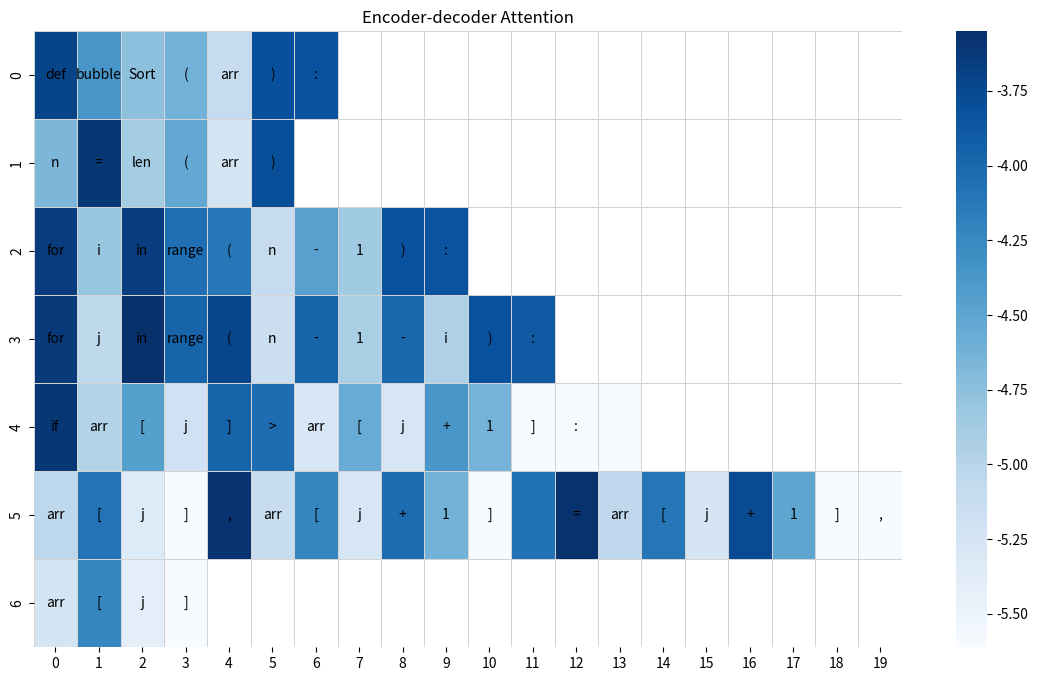

This chart was generated by the following Python code:
import numpy as np
import seaborn as sns
import matplotlib.pyplot as plt

# figure6-b heatmap of encoder-decoder attention

text=[['def', 'Ġbubble', 'Sort', 'Ġ(', 'Ġarr', 'Ġ)', 'Ġ:'],
['Ġn', 'Ġ=', 'Ġlen', 'Ġ(', 'Ġarr', 'Ġ)'],
['Ġfor', 'Ġi', 'Ġin', 'Ġrange', 'Ġ(', 'Ġn', 'Ġ-', 'Ġ1', 'Ġ)', 'Ġ:'],
['Ġfor', 'Ġj', 'Ġin', 'Ġrange', 'Ġ(', 'Ġn', 'Ġ-', 'Ġ1', 'Ġ-', 'Ġi', 'Ġ)', 'Ġ:'],
['Ġif', 'Ġarr', 'Ġ[', 'Ġj', 'Ġ]', 'Ġ>', 'Ġarr', 'Ġ[', 'Ġj', 'Ġ+', 'Ġ1', 'Ġ]', 'Ġ:', 'Ġ'],
 ['Ġarr', 'Ġ[', 'Ġj', 'Ġ]', 'Ġ,', 'Ġarr', 'Ġ[', 'Ġj', 'Ġ+', 'Ġ1', 'Ġ]', 'Ġ', 'Ġ=', 'Ġarr', 'Ġ[', 'Ġj', 'Ġ+', 'Ġ1', 'Ġ]', 'Ġ,'],
 ['Ġarr', 'Ġ[', 'Ġj', 'Ġ]' ]]
sum_len=sum(len(row) for row in text)
print(sum_len)
max_length = max(len(row) for row in text)

# 扩展每个子列表至最大长度
text_padded_list = [row + [''] * (max_length - len(row)) for row in text]

text_padded_np = np.array(text_padded_list)

# Encoder-decoder attention
values_e_s=[ 0.024577336385846138, 0.012808135710656643, 0.008713620714843273, 0.00990787148475647, 0.0061380877159535885, 0.022307217121124268, 0.021994518116116524, 0.009403741918504238, 0.027045782655477524, 0.00763128325343132, 0.010751975700259209, 0.005332580767571926, 0.022646941244602203, 0.02596496045589447, 0.008197430521249771, 0.025799419730901718, 0.017336424440145493, 0.016213851049542427, 0.006134939845651388, 0.01153919380158186, 0.0077950176782906055, 0.022130576893687248, 0.021778732538223267, 0.026531364768743515, 0.006453388370573521, 0.028703786432743073, 0.01896383985877037, 0.024219004437327385, 0.0057676262222230434, 0.019031593576073647, 0.007397860288619995, 0.01846999302506447, 0.007176700513809919, 0.02203325554728508, 0.020591653883457184,  0.027074143290519714, 0.006939897313714027, 0.011674010194838047, 0.0055604842491447926, 0.018912330269813538, 0.017666693776845932, 0.005057701375335455, 0.010425069369375706, 0.005114443134516478, 0.012643327005207539, 0.009728866629302502, 0.0036530315410345793, 0.0036530711222440004, 0.003660420188680291, 0.006484378594905138, 0.016860460862517357, 0.004769010003656149, 0.0036531679797917604, 0.027840187773108482, 0.006062993314117193, 0.014615975320339203, 0.005084450356662273, 0.01771746389567852, 0.009880173951387405, 0.0036530292127281427, 0.01692040078341961, 0.028049826622009277, 0.006386854685842991, 0.016487743705511093, 0.005210021045058966, 0.023195365443825722, 0.01109306886792183, 0.0036529945209622383, 0.0036552867386490107, 0.005303052719682455, 0.014529911801218987, 0.004527567885816097, 0.003653066698461771]
values_log_transformed_e_s = np.log(np.array(values_e_s) + 1e-6)
padded_values_log_transformed_e_s = np.full(text_padded_np.shape, np.nan)  # 先填充为nan
value_index = 0
for i, row in enumerate(text_padded_np):
    for j, _ in enumerate(row):
        if text_padded_np[i, j]:
            padded_values_log_transformed_e_s[i, j] = values_log_transformed_e_s[value_index]
            value_index += 1
plt.figure(figsize=(14, 8))
ax = sns.heatmap(padded_values_log_transformed_e_s, cmap='Blues', cbar=True, linewidths=0.5, linecolor='lightgrey')
for i in range(text_padded_np.shape[0]):
    for j in range(text_padded_np.shape[1]):
        if text_padded_np[i, j]:
            ax.text(j + 0.5, i + 0.5, text_padded_np[i, j].replace('Ġ',''),
                    ha="center", va="center", color="black")
plt.title('Encoder-decoder Attention')
plt.show()
# plt.savefig('Heatmap_en.pdf', format='pdf')
















# # 将填充部分的值设置为np.nan，以使这些部分在热力图上保持白色
# values_for_heatmap_improved = np.where(padded_values_np == -1, np.nan, padded_values_np)
#
# vmin = np.nanmin(values_for_heatmap_improved)
# vmax = np.nanmax(values_for_heatmap_improved)
#
# # 绘制热力图，使用'Blues'颜色映射
# plt.figure(figsize=(14, 8))
# ax = sns.heatmap(values_for_heatmap_improved, cmap='Blues', vmin=vmin, vmax=vmax, cbar=True, linewidths=0.5, linecolor='lightgrey')
#
# # 在每个单元格上添加对应的文本注释
# for i in range(text_padded_np.shape[0]):
#     for j in range(text_padded_np.shape[1]):
#         text_value = text_padded_np[i, j]
#         if text_value:  # 如果有文本值，则添加注释
#             # 根据单元格的值调整文本颜色以确保可读性
#             text_color = "black" if values_for_heatmap_improved[i, j] > (vmax - vmin) / 2 else "white"
#             ax.text(j + 0.5, i + 0.5, text_value,
#                     ha="center", va="center",
#                     color=text_color)
#
# plt.title('Improved Heatmap with Text Annotations')
# plt.show()

# # 使用一个颜色映射，其在低值时颜色非常浅，在高值时颜色深
# plt.figure(figsize=(14, 8))
# ax = sns.heatmap(values_for_heatmap_improved, cmap='Blues', cbar=True, linewidths=0.5, linecolor='lightgrey')
#
# # 在每个单元格上添加对应的文本注释
# for i in range(text_padded_np.shape[0]):  # 遍历行
#     for j in range(text_padded_np.shape[1]):  # 遍历列
#         text_value = text_padded_np[i, j]
#         if text_value:  # 如果有文本值，则添加注释
#             ax.text(j + 0.5, i + 0.5, text_value,
#                     ha="center", va="center",
#                     color="black" if not np.isnan(values_for_heatmap_improved[i, j]) else "lightgrey")
#
# plt.title('Improved Heatmap with Text Annotations')
# plt.show()


# # 首先，绘制只有数值的热力图
# plt.figure(figsize=(14, 8))
# ax = sns.heatmap(padded_values_np, cmap='Blues', cbar=True)
#
# # 然后，手动在每个单元格上添加对应的文本注释
# for i in range(text_padded_np.shape[0]):  # 遍历行
#     for j in range(text_padded_np.shape[1]):  # 遍历列
#         text_value = text_padded_np[i, j]
#         if text_value:  # 如果有文本值，则添加注释
#             ax.text(j + 0.5, i + 0.5, text_value,
#                     ha="center", va="center",
#                     color="black" if padded_values_np[i, j] > -1 else "gray")
#
# plt.title('Heatmap with Text Annotations')
# plt.show()

# 创建数据集
# data = np.array([
#     [1, 2, 3],
#     [4, 5, 6],
#     [7, 8, 9]
# ])

# 创建一个相同形状的数组，用于存储想要显示的文本





# # 使用DataFrame来展示数据更直观
# df = pd.DataFrame(data, columns=['A', 'B', 'C'], index=['X', 'Y', 'Z'])
#
# # 绘制热力图，并使用自定义文本
# sns.heatmap(df, annot=text, cmap='coolwarm', fmt='')
#
# # 显示图形
# plt.show()

#
# lines_ = [
#     # 每行的tokens和权重
#     [('def', 0.020633991807699203), ('bubble', 0.008180320262908936), ('Sort', 0.007569684647023678), ('(', 0.04995376989245415), ('arr', 0.005632512271404266), ('):', 0.026576725766062737)],
#     [('n', 0.0004737919080071151), ('=', 0.001975109102204442), ('len', 0.0004244713927619159), ('(', 0.0006644238601438701), ('arr', 0.0010924141388386488), (')', 0.026507457718253136)],
#     [('for', 0.00481368787586689), ('i', 0.0010333665413782), ('in', 0.0013685082085430622), ('range', 0.000936258991714567), ('(', 0.0022033031564205885), ('n', 0.00037141796201467514), ('-', 0.0013846706133335829), ('1', 0.0008012402686290443), ('):', 0.002724221907556057)],
#     [('for', 0.0006616803584620357), ('j', 8.924662688514218e-05), ('in', 0.0004875049344263971), ('range', 0.0005035419599153101), ('(', 0.0023143470752984285), ('n', 0.00023202309967018664), ('-', 0.0005645677447319031), ('1', 0.0006101139588281512), ('-', 0.000793169136159122), ('i', 0.0005648693768307567), ('):', 0.003322117030620575)],
#     [('if', 0.001349979778751731), ('arr', 0.00012938717554789037), ('[', 0.00028034462593495846), ('j', 6.919651059433818e-05), (']', 0.000368886801879853), ('>', 0.001170530216768384), ('arr', 0.00014075824583414942), ('[', 0.0005236758152022958), ('j', 6.276188651099801e-05), ('+', 0.0003392157959751785), ('1', 0.00035163311986252666), (']:', 0.004353850614279509)],
#     [('arr', 0.00022529407578986138), ('[', 0.0006267332355491817), ('j', 7.059991912683472e-05), ('],', 0.0005074322107248008), ('arr', 0.00015632444410584867), ('[', 0.0002273249556310475), ('j', 8.201022137654945e-05), ('+', 0.0003858202544506639), ('1', 0.0005368363345041871), (']', 0.0008328219410032034), ('=', 0.005297129973769188), ('arr', 0.0002571127552073449), ('[', 0.0030928272753953934), ('j', 0.00011189848009962589), ('+', 0.00041634737863205373), ('1', 0.00039353809552267194), ('],', 0.002843872644007206)],
#     [('arr', 0.00032730281236581504), ('[', 0.0003806879685726017), ('j', 8.98261132533662e-05), (']', 0.0005949183250777423), ('</s>', 0.197015643119812)]
# ]
#
# lines=[[('def', 0.020633991807699203),(' ', None), ('Ġbubble', 0.008180320262908936), ('Sort', 0.007569684647023678), (' ', None),('(', 0.04995376989245415), ('arr', 0.005632512271404266), ('):', 0.026576725766062737)],
# [('    ', None),('Ġn', 0.0004737919080071151), ('Ġ=', 0.001975109102204442), ('Ġlen', 0.0004244713927619159), ('(', 0.0006644238601438701), ('arr', 0.0010924141388386488), (')', 0.026507457718253136)],
# [('    ', None),('Ġfor', 0.00481368787586689), ('Ġi', 0.0010333665413782), ('Ġin', 0.0013685082085430622), ('Ġrange', 0.000936258991714567), ('(', 0.0022033031564205885), ('n', 0.00037141796201467514), ('Ġ-', 0.0013846706133335829), ('Ġ1', 0.0008012402686290443), ('):', 0.002724221907556057)],
# [('        ', None),('Ġfor', 0.0006616803584620357), ('Ġj', 8.924662688514218e-05), ('Ġin', 0.0004875049344263971), ('Ġrange', 0.0005035419599153101), ('(', 0.0023143470752984285), ('n', 0.00023202309967018664), ('Ġ-', 0.0005645677447319031), ('Ġ1', 0.0006101139588281512), ('Ġ-', 0.000793169136159122), ('Ġi', 0.0005648693768307567), ('):', 0.003322117030620575)],
# [('            ', None),('Ġif', 0.001349979778751731), ('Ġarr', 0.00012938717554789037), ('[', 0.00028034462593495846), ('j', 6.919651059433818e-05), (']', 0.000368886801879853), ('Ġ>', 0.001170530216768384), ('Ġarr', 0.00014075824583414942), ('[', 0.0005236758152022958), ('j', 6.276188651099801e-05), ('Ġ+', 0.0003392157959751785), ('Ġ1', 0.00035163311986252666), (']:', 0.004353850614279509)],
# [('                ', None),('Ġarr', 0.00022529407578986138), ('[', 0.0006267332355491817), ('j', 7.059991912683472e-05), ('],', 0.0005074322107248008), ('Ġarr', 0.00015632444410584867), ('[', 0.0002273249556310475), ('j', 8.201022137654945e-05), ('Ġ+', 0.0003858202544506639), ('Ġ1', 0.0005368363345041871), (']', 0.0008328219410032034), ('Ġ=', 0.005297129973769188), ('Ġarr', 0.0002571127552073449), ('[', 0.0030928272753953934), ('j', 0.00011189848009962589), ('Ġ+', 0.00041634737863205373), ('Ġ1', 0.00039353809552267194), ('],', 0.002843872644007206)],
# [('                    ', None),('Ġarr', 0.00032730281236581504), ('[', 0.0003806879685726017), ('j', 8.98261132533662e-05), (']', 0.0005949183250777423)]]









